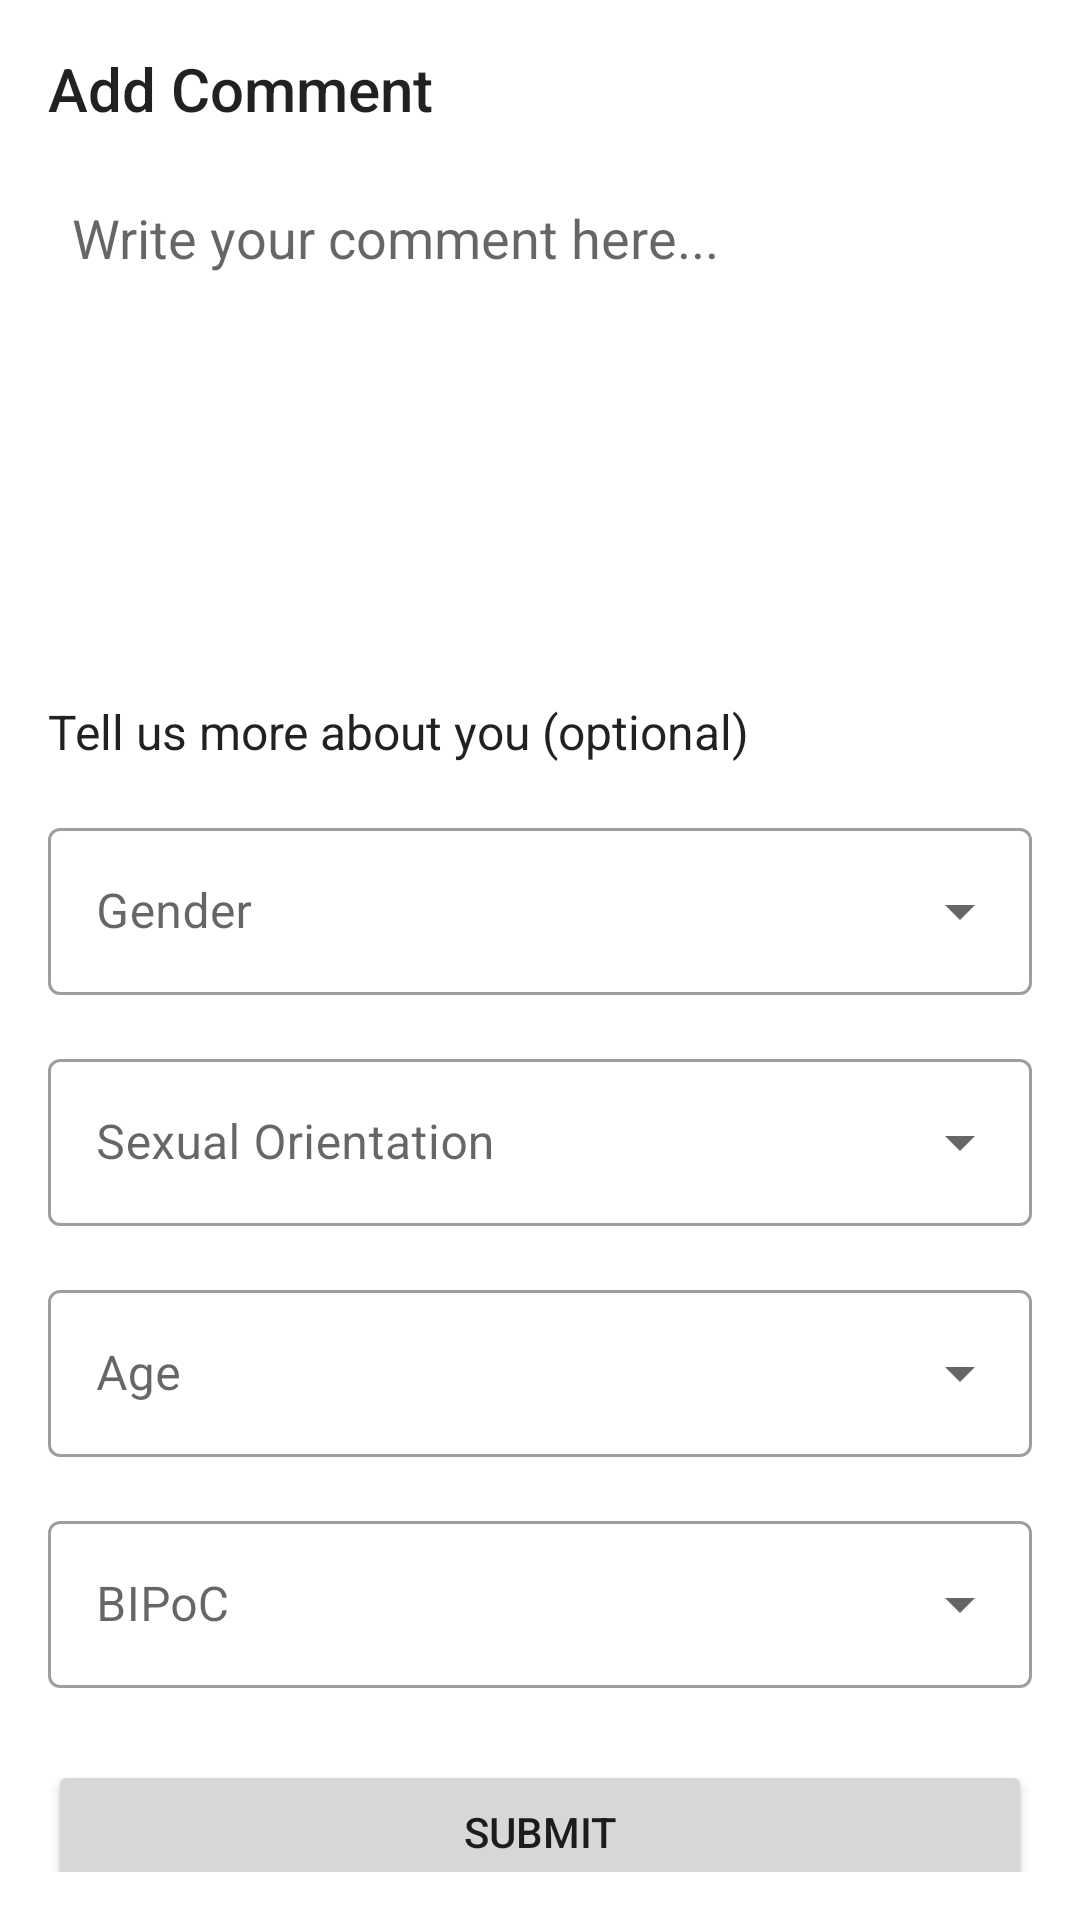

This screen was rendered from an Android layout file. Write that file and the resources it references.
<!-- AndroidManifest.xml: application theme Theme.Mvvm -->
<!-- res/layout/fragment_add_comment.xml -->
<?xml version="1.0" encoding="utf-8"?>
<androidx.constraintlayout.widget.ConstraintLayout xmlns:android="http://schemas.android.com/apk/res/android"
    xmlns:app="http://schemas.android.com/apk/res-auto"
    xmlns:tools="http://schemas.android.com/tools"
    android:layout_width="match_parent"
    android:layout_height="match_parent"
    android:padding="16dp"
    tools:context=".ui.AddCommentFragment">

    <TextView
        android:id="@+id/titleTV"
        android:layout_width="0dp"
        android:layout_height="wrap_content"
        android:text="Add Comment"
        android:textAppearance="@style/TextAppearance.AppCompat.Title"
        app:layout_constraintEnd_toStartOf="@+id/add_comment_closeBTN"
        app:layout_constraintStart_toStartOf="parent"
        app:layout_constraintTop_toTopOf="parent" />

    <ImageButton
        android:id="@+id/add_comment_closeBTN"
        android:layout_width="wrap_content"
        android:layout_height="wrap_content"
        android:background="?attr/selectableItemBackgroundBorderless"
        android:src="@drawable/baseline_close_24"
        app:layout_constraintEnd_toEndOf="parent"
        app:layout_constraintTop_toTopOf="parent" />

    <EditText
        android:id="@+id/commentET"
        android:layout_width="0dp"
        android:layout_height="150dp"
        android:layout_marginTop="16dp"
        android:background="@drawable/rounded_edittext_background"
        android:gravity="start|top"
        android:hint="Write your comment here..."
        android:inputType="textMultiLine"
        android:padding="8dp"
        app:layout_constraintEnd_toEndOf="parent"
        app:layout_constraintStart_toStartOf="parent"
        app:layout_constraintTop_toBottomOf="@+id/titleTV" />

    <TextView
        android:id="@+id/optionalInfoTV"
        android:layout_width="0dp"
        android:layout_height="wrap_content"
        android:layout_marginTop="24dp"
        android:text="Tell us more about you (optional)"
        android:textAppearance="@style/TextAppearance.AppCompat.Subhead"
        app:layout_constraintEnd_toEndOf="parent"
        app:layout_constraintStart_toStartOf="parent"
        app:layout_constraintTop_toBottomOf="@+id/commentET" />

    <com.google.android.material.textfield.TextInputLayout
        android:id="@+id/genderInputLayout"
        style="@style/Widget.MaterialComponents.TextInputLayout.OutlinedBox.ExposedDropdownMenu"
        android:layout_width="0dp"
        android:layout_height="wrap_content"
        android:layout_marginTop="16dp"
        android:hint="Gender"
        app:layout_constraintEnd_toEndOf="parent"
        app:layout_constraintStart_toStartOf="parent"
        app:layout_constraintTop_toBottomOf="@+id/optionalInfoTV">

        <AutoCompleteTextView
            android:id="@+id/genderSpinner"
            android:layout_width="match_parent"
            android:layout_height="wrap_content"
            android:inputType="none" />

    </com.google.android.material.textfield.TextInputLayout>

    <com.google.android.material.textfield.TextInputLayout
        android:id="@+id/sexualOrientationInputLayout"
        style="@style/Widget.MaterialComponents.TextInputLayout.OutlinedBox.ExposedDropdownMenu"
        android:layout_width="0dp"
        android:layout_height="wrap_content"
        android:layout_marginTop="16dp"
        android:hint="Sexual Orientation"
        app:layout_constraintEnd_toEndOf="parent"
        app:layout_constraintStart_toStartOf="parent"
        app:layout_constraintTop_toBottomOf="@+id/genderInputLayout">

        <AutoCompleteTextView
            android:id="@+id/sexualOrientationSpinner"
            android:layout_width="match_parent"
            android:layout_height="wrap_content"
            android:inputType="none" />

    </com.google.android.material.textfield.TextInputLayout>

    <com.google.android.material.textfield.TextInputLayout
        android:id="@+id/ageInputLayout"
        style="@style/Widget.MaterialComponents.TextInputLayout.OutlinedBox.ExposedDropdownMenu"
        android:layout_width="0dp"
        android:layout_height="wrap_content"
        android:layout_marginTop="16dp"
        android:hint="Age"
        app:layout_constraintEnd_toEndOf="parent"
        app:layout_constraintStart_toStartOf="parent"
        app:layout_constraintTop_toBottomOf="@+id/sexualOrientationInputLayout">

        <AutoCompleteTextView
            android:id="@+id/ageSpinner"
            android:layout_width="match_parent"
            android:layout_height="wrap_content"
            android:inputType="none" />

    </com.google.android.material.textfield.TextInputLayout>

    <com.google.android.material.textfield.TextInputLayout
        android:id="@+id/bipocInputLayout"
        style="@style/Widget.MaterialComponents.TextInputLayout.OutlinedBox.ExposedDropdownMenu"
        android:layout_width="0dp"
        android:layout_height="wrap_content"
        android:layout_marginTop="16dp"
        android:hint="BIPoC"
        app:layout_constraintEnd_toEndOf="parent"
        app:layout_constraintStart_toStartOf="parent"
        app:layout_constraintTop_toBottomOf="@+id/ageInputLayout">

        <AutoCompleteTextView
            android:id="@+id/isBipocSpinner"
            android:layout_width="match_parent"
            android:layout_height="wrap_content"
            android:inputType="none" />

    </com.google.android.material.textfield.TextInputLayout>

    <Button
        android:id="@+id/submitBTN"
        android:layout_width="0dp"
        android:layout_height="wrap_content"
        android:layout_marginTop="24dp"
        android:text="Submit"
        app:layout_constraintEnd_toEndOf="parent"
        app:layout_constraintStart_toStartOf="parent"
        app:layout_constraintTop_toBottomOf="@+id/bipocInputLayout" />

</androidx.constraintlayout.widget.ConstraintLayout>
<!-- resources referenced by this layout -->
<resources>
  <style name="Theme.Mvvm" parent="Theme.MaterialComponents.DayNight.DarkActionBar">
          
          <item name="colorPrimary">@color/primary_day</item>
          <item name="colorPrimaryVariant">@color/primary_day</item>
          <item name="colorOnPrimary">@color/white</item>
          
          <item name="colorSecondary">@color/secondary_day</item>
          <item name="colorSecondaryVariant">@color/secondary_day</item>
          <item name="colorOnSecondary">@color/black</item>
          
          <item name="android:statusBarColor">?attr/colorPrimaryVariant</item>
          
      </style>
  <color name="primary_day">#7D3CF7</color>
  <color name="white">#FFFFFFFF</color>
  <color name="secondary_day">#fcfcfde6</color>
  <color name="black">#FF000000</color>
</resources>
